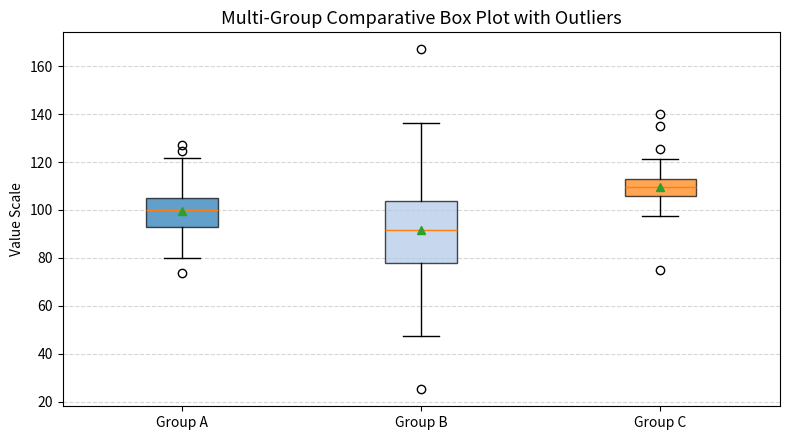

Source code (Python):
import matplotlib.pyplot as plt
import numpy as np

def main():
    print("=== Day 139: Box Plots Demonstration ===")
    
    np.random.seed(42)
    g1 = np.random.normal(100, 10, 200)
    g2 = np.random.normal(90, 20, 200)
    g3 = np.random.normal(110, 5, 200)
    g3 = np.append(g3, [135, 140, 75]) # Outliers
    
    fig, ax = plt.subplots(figsize=(8, 4.5))
    bp = ax.boxplot([g1, g2, g3], labels=['Group A', 'Group B', 'Group C'], patch_artist=True, showmeans=True)
    
    colors = ['#1f77b4', '#aec7e8', '#ff7f0e']
    for patch, color in zip(bp['boxes'], colors):
        patch.set_facecolor(color)
        patch.set_alpha(0.7)
        
    ax.set_title("Multi-Group Comparative Box Plot with Outliers", fontsize=13)
    ax.set_ylabel("Value Scale")
    ax.grid(True, axis='y', linestyle='--', alpha=0.5)
    
    fig.tight_layout()
    fig.savefig("day139_box_plot.png", bbox_inches='tight')
    plt.close(fig)
    print("Saved day139_box_plot.png")

if __name__ == "__main__":
    main()
